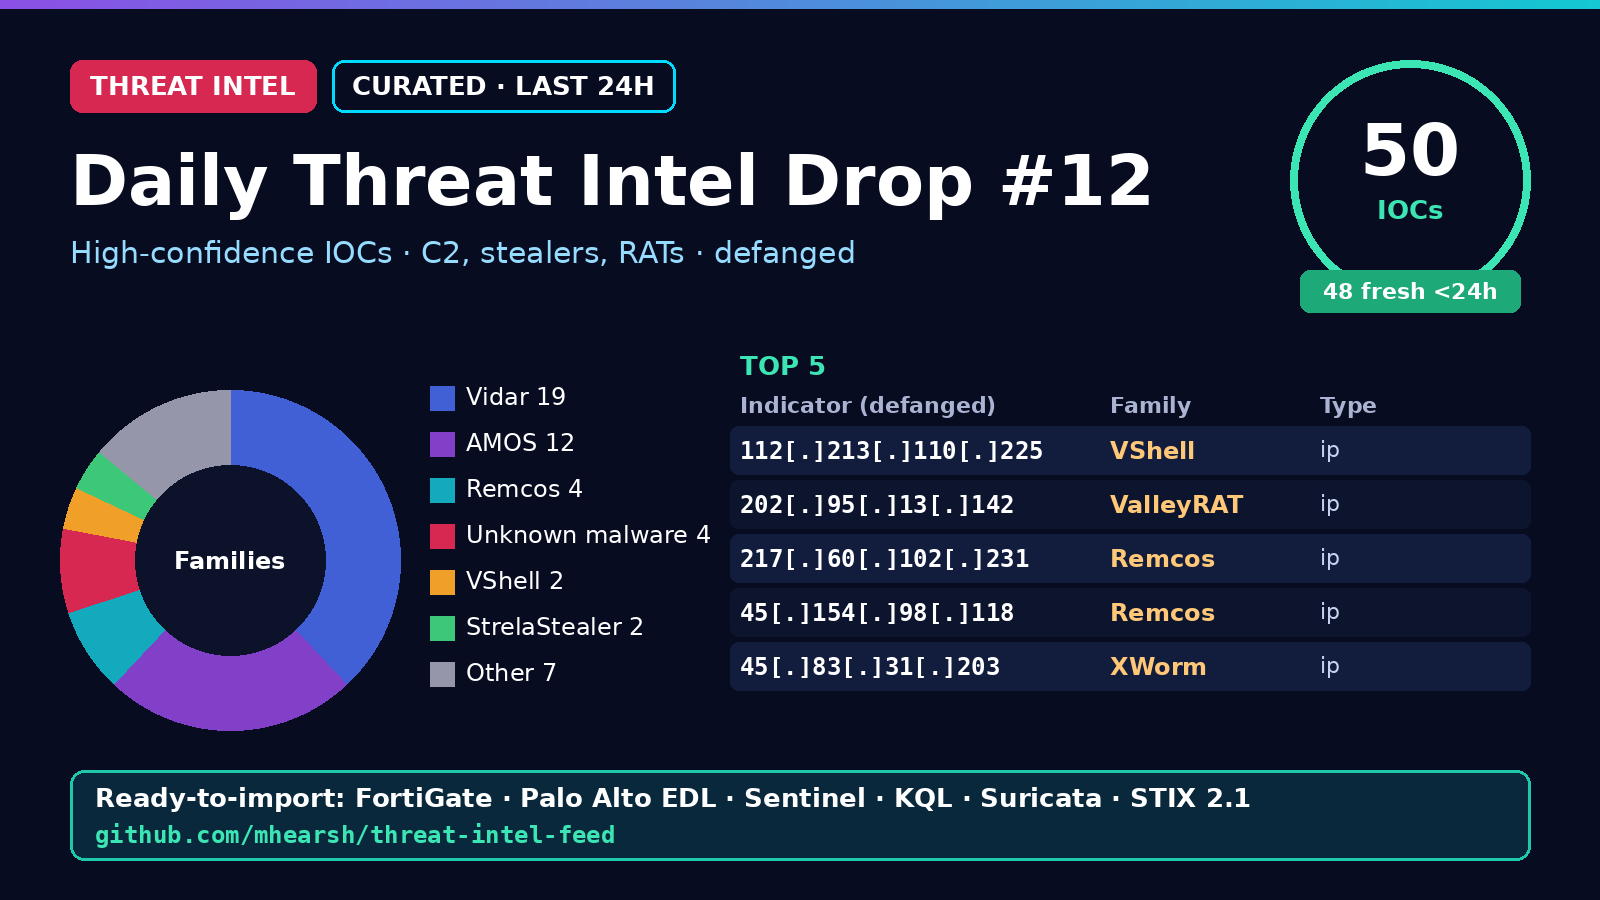

Source data for this figure (header and first rows):
indicator, indicator_defanged, type, family, confidence, first_seen, tags, first_published
112.213.110.225, 112[.]213[.]110[.]225, ip, VShell, 83, 2026-11-04T08:03Z, vshell;ip;T1071;T1105, 2026-11-04T06:25:00Z
202.95.13.142, 202[.]95[.]13[.]142, ip, ValleyRAT, 83, 2026-11-04T08:03Z, valleyrat;ip;T1071;T1105, 2026-11-04T06:25:00Z
217.60.102.231, 217[.]60[.]102[.]231, ip, Remcos, 77, 2026-11-03T22:45Z, remcos;ip;T1071;T1105, 2026-11-03T21:06:11Z
45.154.98.118, 45[.]154[.]98[.]118, ip, Remcos, 77, 2026-11-03T22:45Z, remcos;ip;T1071;T1105, 2026-11-03T21:06:11Z
45.83.31.203, 45[.]83[.]31[.]203, ip, XWorm, 77, 2026-11-03T22:45Z, xworm;ip;T1071;T1105, 2026-11-03T21:06:11Z
85.11.167.41, 85[.]11[.]167[.]41, ip, Unknown malware, 77, 2026-11-03T22:45Z, unknown-malware;ip;T1071;T1105, 2026-11-03T21:06:11Z
91.92.42.84, 91[.]92[.]42[.]84, ip, Unknown malware, 77, 2026-11-03T22:45Z, unknown-malware;ip;T1071;T1105, 2026-11-03T21:06:11Z
91.92.47.220, 91[.]92[.]47[.]220, ip, Unknown malware, 77, 2026-11-03T22:45Z, unknown-malware;ip;T1071;T1105, 2026-11-03T21:06:11Z
198.206.152.4, 198[.]206[.]152[.]4, ip, Remcos, 77, 2026-11-03T12:39Z, remcos;ip;T1071;T1105, 2026-11-03T11:03:43Z
31.56.209.226, 31[.]56[.]209[.]226, ip, Remcos, 77, 2026-11-03T12:39Z, remcos;ip;T1071;T1105, 2026-11-03T11:03:43Z
0493a027fc10d4f437a7b04812756a65b1798902…, 0493a027fc10d4f437a7b04812756a65b1798902…, sha256, AMOS, 74, 2026-11-04T08:03Z, amos;sha256;T1071;T1105, 2026-11-04T06:25:00Z
051cffde7a46178e33c667fab183ae5930e649a4…, 051cffde7a46178e33c667fab183ae5930e649a4…, sha256, AMOS, 74, 2026-11-04T08:03Z, amos;sha256;T1071;T1105, 2026-11-04T06:25:00Z
0649404c789622285371feac58fac468d63dd241…, 0649404c789622285371feac58fac468d63dd241…, sha256, AMOS, 74, 2026-11-04T08:03Z, amos;sha256;T1071;T1105, 2026-11-04T06:25:00Z
0a892d66d14d29298ae62330ffc5daba8020e009…, 0a892d66d14d29298ae62330ffc5daba8020e009…, sha256, AMOS, 74, 2026-11-04T08:03Z, amos;sha256;T1071;T1105, 2026-11-04T06:25:00Z
12dim-xanth.xan.sch.gr, 12dim-xanth[.]xan[.]sch[.]gr, domain, StrelaStealer, 74, 2026-11-04T08:03Z, strelastealer;domain;T1071;T1105, 2026-11-04T06:25:00Z
1349704d9cc3c49603fc68773e821f4751a08926…, 1349704d9cc3c49603fc68773e821f4751a08926…, sha256, AMOS, 74, 2026-11-04T08:03Z, amos;sha256;T1071;T1105, 2026-11-04T06:25:00Z
15f54so2.bossbeyroyal.click, 15f54so2[.]bossbeyroyal[.]click, domain, ClearFake, 74, 2026-11-04T08:03Z, clearfake;domain;T1071;T1105, 2026-11-04T06:25:00Z
1a9bf2095f55a95313fbf8e9da6b4f04657773d6…, 1a9bf2095f55a95313fbf8e9da6b4f04657773d6…, sha256, AMOS, 74, 2026-11-04T08:03Z, amos;sha256;T1071;T1105, 2026-11-04T06:25:00Z
1e0055ea538967184958501d5f0daa1f3dfb1340…, 1e0055ea538967184958501d5f0daa1f3dfb1340…, sha256, AMOS, 74, 2026-11-04T08:03Z, amos;sha256;T1071;T1105, 2026-11-04T06:25:00Z
213362d3225becf0555003a8136146aaa0bd1aaa…, 213362d3225becf0555003a8136146aaa0bd1aaa…, sha256, AMOS, 74, 2026-11-04T08:03Z, amos;sha256;T1071;T1105, 2026-11-04T06:25:00Z
279a3710cb51e2af95ab0761745d59b2bf0b8228…, 279a3710cb51e2af95ab0761745d59b2bf0b8228…, sha256, AMOS, 74, 2026-11-04T08:03Z, amos;sha256;T1071;T1105, 2026-11-04T06:25:00Z
2bf9959f7b2c27805f407104c1b5d1666051fed6…, 2bf9959f7b2c27805f407104c1b5d1666051fed6…, sha256, AMOS, 74, 2026-11-04T08:03Z, amos;sha256;T1071;T1105, 2026-11-04T06:25:00Z
3399aba09a449e3a24a1d133a385b881524768e6…, 3399aba09a449e3a24a1d133a385b881524768e6…, sha256, AMOS, 74, 2026-11-04T08:03Z, amos;sha256;T1071;T1105, 2026-11-04T06:25:00Z
383419df28b6edb4863c77bdf4067b223c362ce2…, 383419df28b6edb4863c77bdf4067b223c362ce2…, sha256, AMOS, 74, 2026-11-04T08:03Z, amos;sha256;T1071;T1105, 2026-11-04T06:25:00Z
47.239.109.26, 47[.]239[.]109[.]26, ip, Cobalt Strike, 74, 2026-11-04T08:03Z, cobalt-strike;ip;T1071.001;T1105;T1059, 2026-11-04T06:25:00Z
afktogel.org, afktogel[.]org, domain, Vidar, 74, 2026-11-04T08:03Z, vidar;domain;T1071;T1105, 2026-11-04T06:25:00Z
akun258.org, akun258[.]org, domain, Vidar, 74, 2026-11-04T08:03Z, vidar;domain;T1071;T1105, 2026-11-04T06:25:00Z
alien203.org, alien203[.]org, domain, Vidar, 74, 2026-11-04T08:03Z, vidar;domain;T1071;T1105, 2026-11-04T06:25:00Z
bosmj.org, bosmj[.]org, domain, Vidar, 74, 2026-11-04T08:03Z, vidar;domain;T1071;T1105, 2026-11-04T06:25:00Z
bossbeyroyal.click, bossbeyroyal[.]click, domain, ClearFake, 74, 2026-11-04T08:03Z, clearfake;domain;T1071;T1105, 2026-11-04T06:25:00Z
coy9.com, coy9[.]com, domain, Vidar, 74, 2026-11-04T08:03Z, vidar;domain;T1071;T1105, 2026-11-04T06:25:00Z
dpjju.in, dpjju[.]in, domain, Unknown malware, 74, 2026-11-04T08:03Z, unknown-malware;domain;T1071;T1105, 2026-11-04T06:25:00Z
fz.afktogel.org, fz[.]afktogel[.]org, domain, Vidar, 74, 2026-11-04T08:03Z, vidar;domain;T1071;T1105, 2026-11-04T06:25:00Z
https://b.coy9.com/i/, hxxps://b[.]coy9[.]com/i/, url, Vidar, 74, 2026-11-04T08:03Z, vidar;url;T1071;T1105, 2026-11-04T06:25:00Z
https://b.coy9.com/m/, hxxps://b[.]coy9[.]com/m/, url, Vidar, 74, 2026-11-04T08:03Z, vidar;url;T1071;T1105, 2026-11-04T06:25:00Z
https://bio.alien203.org/ah/, hxxps://bio[.]alien203[.]org/ah/, url, Vidar, 74, 2026-11-04T08:03Z, vidar;url;T1071;T1105, 2026-11-04T06:25:00Z
https://bio.alien203.org/at/, hxxps://bio[.]alien203[.]org/at/, url, Vidar, 74, 2026-11-04T08:03Z, vidar;url;T1071;T1105, 2026-11-04T06:25:00Z
https://bio.alien203.org/b6/, hxxps://bio[.]alien203[.]org/b6/, url, Vidar, 74, 2026-11-04T08:03Z, vidar;url;T1071;T1105, 2026-11-04T06:25:00Z
https://bio.alien203.org/d/, hxxps://bio[.]alien203[.]org/d/, url, Vidar, 74, 2026-11-04T08:03Z, vidar;url;T1071;T1105, 2026-11-04T06:25:00Z
https://bio.alien203.org/gf/, hxxps://bio[.]alien203[.]org/gf/, url, Vidar, 74, 2026-11-04T08:03Z, vidar;url;T1071;T1105, 2026-11-04T06:25:00Z
https://bio.alien203.org/hv/, hxxps://bio[.]alien203[.]org/hv/, url, Vidar, 74, 2026-11-04T08:03Z, vidar;url;T1071;T1105, 2026-11-04T06:25:00Z
https://bio.alien203.org/p/, hxxps://bio[.]alien203[.]org/p/, url, Vidar, 74, 2026-11-04T08:03Z, vidar;url;T1071;T1105, 2026-11-04T06:25:00Z
https://bio.alien203.org/sm/, hxxps://bio[.]alien203[.]org/sm/, url, Vidar, 74, 2026-11-04T08:03Z, vidar;url;T1071;T1105, 2026-11-04T06:25:00Z
https://bio.alien203.org/tz/, hxxps://bio[.]alien203[.]org/tz/, url, Vidar, 74, 2026-11-04T08:03Z, vidar;url;T1071;T1105, 2026-11-04T06:25:00Z
https://bio.alien203.org/vd/, hxxps://bio[.]alien203[.]org/vd/, url, Vidar, 74, 2026-11-04T08:03Z, vidar;url;T1071;T1105, 2026-11-04T06:25:00Z
k9.alien203.org, k9[.]alien203[.]org, domain, Vidar, 74, 2026-11-04T08:03Z, vidar;domain;T1071;T1105, 2026-11-04T06:25:00Z
lamborshop.com, lamborshop[.]com, domain, StrelaStealer, 74, 2026-11-04T08:03Z, strelastealer;domain;T1071;T1105, 2026-11-04T06:25:00Z
101.34.218.233, 101[.]34[.]218[.]233, ip, VShell, 74, 2026-11-04T04:45Z, vshell;ip;T1071;T1105, 2026-11-04T03:08:15Z
74.82.197.86, 74[.]82[.]197[.]86, ip, Arista VCO exploitation CVE-2026-114625, 90, 2026-10-22T01:39Z, arista-vco-exploitation-cve-2026-114625;…, 2026-10-22T00:00:00Z
38.54.50.151, 38[.]54[.]50[.]151, ip, Arista VCO exploitation CVE-2026-114625, 90, 2026-10-22T01:39Z, arista-vco-exploitation-cve-2026-114625;…, 2026-10-22T00:00:00Z
